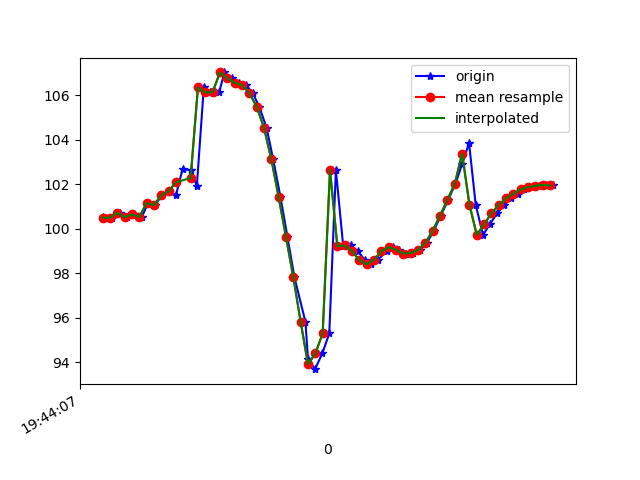

Values plotted in this chart, from the file beside it:
1617738247140, 433883773236036, 100.51634, 21.205397, -10.064131
1617738247150, 433883792466806, 100.5, 20.98, -10.21
1617738247167, 433883811697576, 100.5, 21.28, -9.876
1617738247187, 433883830928346, 100.7, 21.19, -10.43
1617738247206, 433883850159116, 100.5, 21.16, -10.46
1617738247227, 433883869389886, 100.7, 21.09, -10.98
1617738247247, 433883888620656, 100.5, 21.09, -10.45
1617738247264, 433883907851426, 101.2, 21.22, -11.54
1617738247282, 433883927082196, 101.1, 21.13, -11.3
1617738247303, 433883946312966, 101.5, 21.87, -10.92
1617738247321, 433883965543736, 101.7, 21.75, -11.52
1617738247340, 433883984774506, 101.5, 21.79, -11.03
1617738247358, 433884004005276, 102.7, 22.85, -11.74
1617738247381, 433884023236046, 102.6, 22.8, -11.94
1617738247397, 433884042466816, 101.9, 20.22, -10.47
1617738247416, 433884061697586, 106.4, 24.13, -12.32
1617738247434, 433884080928356, 106.1, 24.59, -11.97
1617738247458, 433884100159126, 106.1, 26.02, -10.38
1617738247472, 433884119389896, 107, 27, -10.47
1617738247492, 433884138620666, 106.8, 27.49, -8.751
1617738247511, 433884157851436, 106.6, 28.07, -6.334
1617738247531, 433884177082206, 106.5, 28.6, -3.574
1617738247549, 433884196312976, 106.1, 29.1, -0.1355
1617738247567, 433884215543746, 105.5, 29.82, 3.972
1617738247587, 433884234774516, 104.6, 31.03, 8.742
1617738247605, 433884254005286, 103.1, 32.65, 14.33
1617738247625, 433884273236056, 101.4, 34.11, 20.54
1617738247644, 433884292466826, 99.64, 34.97, 26.94
1617738247663, 433884311697596, 97.83, 35.55, 33.26
1617738247693, 433884330928366, 95.82, 36.26, 39.48
1617738247700, 433884350159136, 94.14, 36.46, 44.85
1617738247719, 433884369389906, 93.7, 35.85, 48.59
1617738247739, 433884388620676, 94.4, 34.91, 50.72
1617738247758, 433884407851446, 95.31, 34.08, 51.62
1617738247776, 433884427082216, 102.7, 34.81, 48.23
1617738247796, 433884446312986, 99.22, 32.95, 50.86
1617738247816, 433884465543756, 99.26, 32.53, 49.41
1617738247836, 433884484774526, 99, 32.2, 47.46
1617738247855, 433884504005296, 98.6, 31.86, 45.05
1617738247872, 433884523236066, 98.41, 31.36, 42.22
1617738247891, 433884542466836, 98.62, 30.52, 38.9
1617738247914, 433884561697606, 99, 29.4, 35.24
1617738247931, 433884580928376, 99.19, 28.3, 31.43
1617738247948, 433884600159146, 99.06, 27.5, 27.63
1617738247967, 433884619389916, 98.89, 26.89, 23.65
1617738247986, 433884638620686, 98.92, 26.31, 19.4
1617738248006, 433884657851456, 99.05, 25.91, 15.26
1617738248024, 433884677082226, 99.38, 25.82, 11.36
1617738248043, 433884696312996, 99.93, 25.74, 7.767
1617738248062, 433884715543766, 100.6, 25.61, 4.476
1617738248082, 433884734774536, 101.3, 25.6, 1.346
1617738248102, 433884754005306, 102, 25.8, -1.516
1617738248120, 433884773236076, 102.9, 26.09, -4.043
1617738248139, 433884792466846, 103.9, 25.89, -6.239
1617738248157, 433884811697616, 101.1, 26.98, -8.138
1617738248177, 433884830928386, 99.73, 24.18, -9.351
1617738248196, 433884850159156, 100.2, 23.66, -10.44
1617738248215, 433884869389926, 100.7, 23.52, -11.29
1617738248235, 433884888620696, 101.1, 23.47, -11.88
1617738248253, 433884907851466, 101.4, 23.5, -12.18
1617738248272, 433884927082236, 101.6, 23.66, -12.23
... 5 more rows
